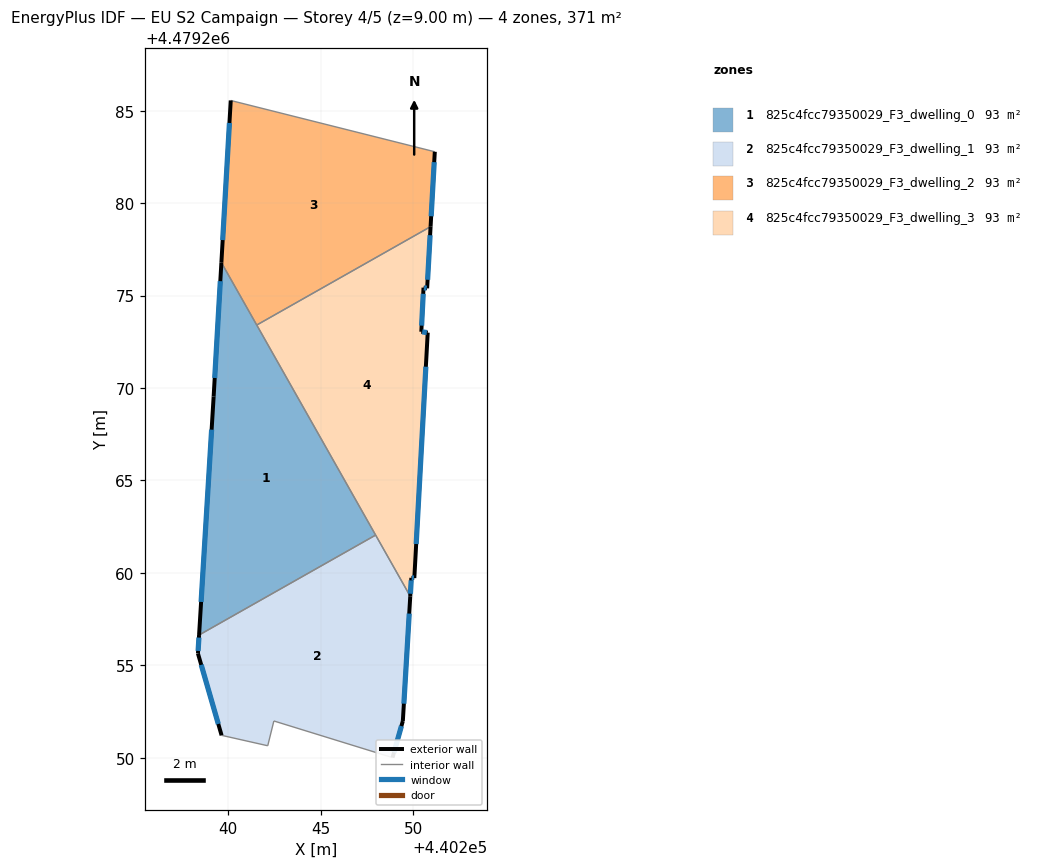
=== STOREY PLAN SPEC (per zone: floor XY polygon, exterior-wall plan segments, windows/doors) ===
zone 1: 825c4fcc79350029_F3_dwelling_0  (92.8 m²)
  floor: (440247.97, 4479262.04) (440239.62, 4479276.79) (440239.21, 4479269.54) (440238.42, 4479256.64)
  exterior wall: (440238.42, 4479256.64) – (440239.21, 4479269.54)  [12.9 m]
    window: (440238.53, 4479258.43) – (440239.10, 4479267.75)  [20.2 m²]
  exterior wall: (440239.21, 4479269.54) – (440239.62, 4479276.79)  [7.3 m]
    window: (440239.26, 4479270.55) – (440239.57, 4479275.78)  [11.4 m²]
  interior walls: 3
zone 2: 825c4fcc79350029_F3_dwelling_1  (92.9 m²)
  floor: (440248.89, 4479250.00) (440249.44, 4479251.98) (440249.84, 4479258.73) (440247.97, 4479262.04) (440238.42, 4479256.64) (440238.36, 4479255.64) (440239.64, 4479251.21) (440242.13, 4479250.64) (440242.47, 4479251.99)
  exterior wall: (440239.64, 4479251.21) – (440238.36, 4479255.64)  [4.6 m]
    window: (440239.46, 4479251.82) – (440238.53, 4479255.02)  [7.2 m²]
  exterior wall: (440238.36, 4479255.64) – (440238.42, 4479256.64)  [1.0 m]
    window: (440238.37, 4479255.77) – (440238.41, 4479256.50)  [1.6 m²]
  exterior wall: (440249.84, 4479258.73) – (440249.44, 4479251.98)  [6.8 m]
    window: (440249.79, 4479257.80) – (440249.50, 4479252.92)  [10.6 m²]
  exterior wall: (440249.44, 4479251.98) – (440248.89, 4479250.00)  [2.1 m]
    window: (440249.37, 4479251.71) – (440248.96, 4479250.28)  [3.2 m²]
  interior walls: 5
zone 3: 825c4fcc79350029_F3_dwelling_2  (92.8 m²)
  floor: (440250.95, 4479278.73) (440251.17, 4479282.79) (440240.13, 4479285.56) (440239.62, 4479276.79) (440241.54, 4479273.41)
  exterior wall: (440239.62, 4479276.79) – (440240.13, 4479285.56)  [8.8 m]
    window: (440239.70, 4479278.01) – (440240.06, 4479284.34)  [13.8 m²]
  exterior wall: (440251.17, 4479282.79) – (440250.95, 4479278.73)  [4.1 m]
    window: (440251.14, 4479282.22) – (440250.98, 4479279.30)  [6.4 m²]
  interior walls: 3
zone 4: 825c4fcc79350029_F3_dwelling_3  (92.8 m²)
  floor: (440249.84, 4479258.73) (440249.90, 4479259.73) (440250.07, 4479259.72) (440250.79, 4479273.00) (440250.44, 4479273.05) (440250.56, 4479275.43) (440250.76, 4479275.40) (440250.95, 4479278.73) (440241.54, 4479273.41)
  exterior wall: (440250.44, 4479273.05) – (440250.79, 4479273.00)  [0.4 m]
    window: (440250.49, 4479273.04) – (440250.74, 4479273.00)  [0.5 m²]
  exterior wall: (440250.79, 4479273.00) – (440250.07, 4479259.72)  [13.3 m]
    window: (440250.69, 4479271.15) – (440250.17, 4479261.56)  [20.8 m²]
  exterior wall: (440250.07, 4479259.72) – (440249.90, 4479259.73)  [0.2 m]
    window: (440250.04, 4479259.72) – (440249.93, 4479259.73)  [0.3 m²]
  exterior wall: (440249.90, 4479259.73) – (440249.84, 4479258.73)  [1.0 m]
    window: (440249.90, 4479259.59) – (440249.85, 4479258.87)  [1.6 m²]
  exterior wall: (440250.95, 4479278.73) – (440250.76, 4479275.40)  [3.3 m]
    window: (440250.92, 4479278.27) – (440250.78, 4479275.86)  [5.2 m²]
  exterior wall: (440250.76, 4479275.40) – (440250.56, 4479275.43)  [0.2 m]
    window: (440250.73, 4479275.40) – (440250.59, 4479275.43)  [0.3 m²]
  exterior wall: (440250.56, 4479275.43) – (440250.44, 4479273.05)  [2.4 m]
    window: (440250.55, 4479275.10) – (440250.46, 4479273.38)  [3.7 m²]
  interior walls: 3

=== DERIVED (storey summary) ===
Building: EU S2 Campaign
Storey: 4 of 5  (floor level z = 9.00 m)
Storey gross floor area: 371.4 m²
Zones on this storey: 4
  - 825c4fcc79350029_F3_dwelling_0: floor 92.8 m²; exterior wall 20.2 m (60.6 m²); 2 window(s) 31.6 m²; WWR 52.2%
  - 825c4fcc79350029_F3_dwelling_1: floor 92.9 m²; exterior wall 14.4 m (43.3 m²); 4 window(s) 22.6 m²; WWR 52.2%
  - 825c4fcc79350029_F3_dwelling_2: floor 92.8 m²; exterior wall 12.8 m (38.5 m²); 2 window(s) 20.1 m²; WWR 52.2%
  - 825c4fcc79350029_F3_dwelling_3: floor 92.8 m²; exterior wall 20.7 m (62.2 m²); 7 window(s) 32.5 m²; WWR 52.2%
Zone adjacency (shared interzone walls):
  - 825c4fcc79350029_F3_dwelling_0 ↔ 825c4fcc79350029_F3_dwelling_1
  - 825c4fcc79350029_F3_dwelling_0 ↔ 825c4fcc79350029_F3_dwelling_2
  - 825c4fcc79350029_F3_dwelling_0 ↔ 825c4fcc79350029_F3_dwelling_3
  - 825c4fcc79350029_F3_dwelling_1 ↔ 825c4fcc79350029_F3_dwelling_3
  - 825c4fcc79350029_F3_dwelling_2 ↔ 825c4fcc79350029_F3_dwelling_3